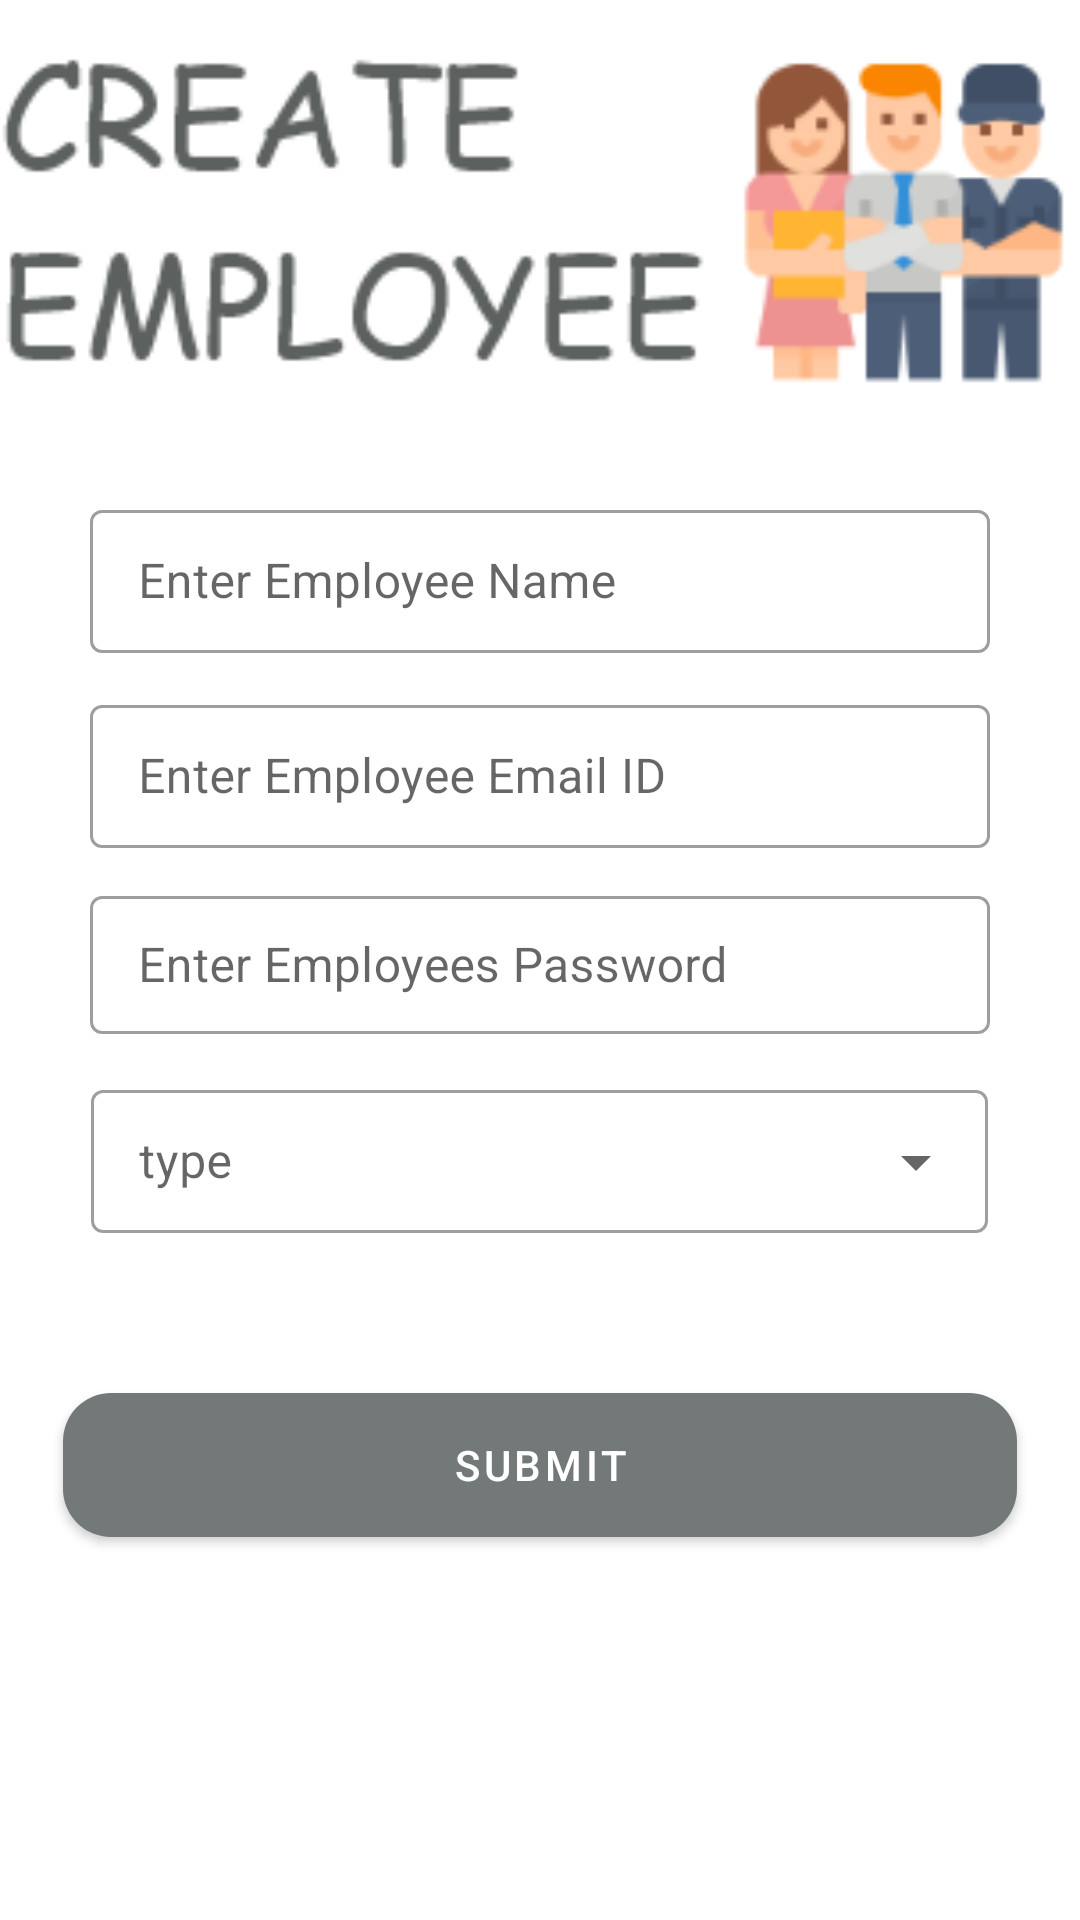

Layout XML and referenced resources for this Android screen:
<!-- AndroidManifest.xml: application theme Theme.Restro -->
<!-- res/layout/activity_employee.xml -->
<?xml version="1.0" encoding="utf-8"?>
<RelativeLayout xmlns:android="http://schemas.android.com/apk/res/android"
    xmlns:app="http://schemas.android.com/apk/res-auto"
    xmlns:tools="http://schemas.android.com/tools"
    android:layout_width="match_parent"
    android:layout_height="match_parent"
    tools:context=".employee">


    <ImageView
        android:id="@+id/header"
        android:layout_width="400dp"
        android:layout_height="139dp"

        android:src="@drawable/employe">

    </ImageView>

    <com.google.android.material.textfield.TextInputLayout
        style="@style/Widget.MaterialComponents.TextInputLayout.OutlinedBox.Dense"
        android:layout_width="300dp"
        android:layout_height="wrap_content"
        android:id="@+id/name"
        android:layout_centerHorizontal="true"
        android:layout_alignBottom="@id/header"
        android:layout_marginBottom="-79dp"
        android:hint="Enter Employee Name"
        >
        <com.google.android.material.textfield.TextInputEditText
            android:layout_width="match_parent"
            android:layout_height="wrap_content" />
    </com.google.android.material.textfield.TextInputLayout>

    <com.google.android.material.textfield.TextInputLayout
        android:id="@+id/password"
        style="@style/Widget.MaterialComponents.TextInputLayout.OutlinedBox.Dense"
        android:layout_width="300dp"
        android:layout_height="wrap_content"
        android:layout_centerHorizontal="true"
        android:layout_alignBottom="@id/header"
        android:layout_marginBottom="-206dp"
        android:hint="Enter Employees Password">

        <com.google.android.material.textfield.TextInputEditText
            android:layout_width="300dp"
            android:layout_centerHorizontal="true"
            android:layout_height="46dp" />
    </com.google.android.material.textfield.TextInputLayout>


    <com.google.android.material.textfield.TextInputLayout
        android:id="@+id/email"
        style="@style/Widget.MaterialComponents.TextInputLayout.OutlinedBox.Dense"
        android:layout_width="300dp"
        android:layout_centerHorizontal="true"
        android:layout_height="wrap_content"
        android:layout_alignBottom="@id/header"
        android:layout_marginBottom="-144dp"
        android:hint="Enter Employee Email ID">

        <com.google.android.material.textfield.TextInputEditText
            android:layout_width="match_parent"
            android:layout_centerHorizontal="true"
            android:layout_height="wrap_content" />
    </com.google.android.material.textfield.TextInputLayout>
    <com.google.android.material.textfield.TextInputLayout

        style="@style/Widget.MaterialComponents.TextInputLayout.OutlinedBox.Dense.ExposedDropdownMenu"
        android:layout_width="299dp"
        android:layout_height="wrap_content"
        android:layout_alignBottom="@+id/email"
        android:layout_centerHorizontal="true"
        android:layout_marginTop="80dp"
        android:layout_marginBottom="-129dp"
        android:hint="type">

    <AutoCompleteTextView
        android:id="@+id/fillexposed"
        android:layout_width="match_parent"

        android:layout_height="wrap_content"
        android:inputType="none"></AutoCompleteTextView>
    </com.google.android.material.textfield.TextInputLayout>


    <com.google.android.material.button.MaterialButton
        android:id="@+id/submit"
        android:layout_width="318dp"
        android:layout_height="60dp"
        android:layout_alignBottom="@+id/password"
        android:layout_centerHorizontal="true"
        android:layout_marginBottom="-174dp"
        android:text="SUBMIT"
        app:cornerRadius="16dp">

    </com.google.android.material.button.MaterialButton>

</RelativeLayout>
<!-- resources referenced by this layout -->
<resources>
  <!-- drawable employe: png bitmap (drawable, 13480 bytes) -->
  <style name="Theme.Restro" parent="Theme.MaterialComponents.DayNight.DarkActionBar">
          
          <item name="colorPrimary">@color/purple_500</item>
          <item name="colorPrimaryVariant">@color/purple_700</item>
          <item name="colorOnPrimary">@color/white</item>
          
          <item name="colorSecondary">@color/teal_200</item>
          <item name="colorSecondaryVariant">@color/teal_700</item>
          <item name="colorOnSecondary">@color/black</item>
          
          <item name="android:statusBarColor">@color/purple_700</item>
          
      </style>
  <color name="purple_500">#737878</color>
  <color name="purple_700">#FF3700B3</color>
  <color name="white">#FFFFFFFF</color>
  <color name="teal_200">#FFF3F3</color>
  <color name="teal_700">#FF018786</color>
  <color name="black">#FF000000</color>
</resources>
